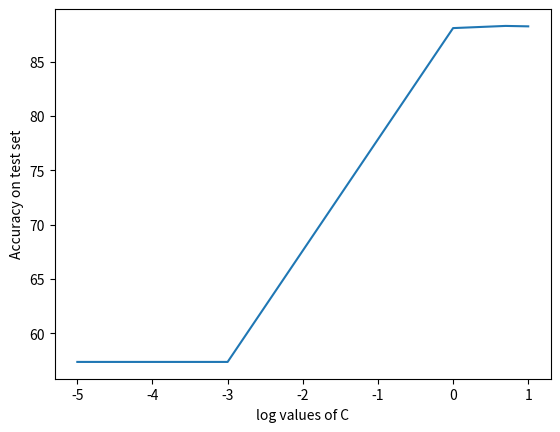

Write the Python code that produced this figure.
import numpy as np
import matplotlib.pyplot as plt

C = np.array([-5.0, -3.0, 0.0, 0.6989, 1.0])
vals = np.array([0.5736, 0.5736, 0.8808, 0.8828, 0.8824])

plt.plot(C, vals * 100)
plt.xlabel("log values of C")
plt.ylabel("Accuracy on test set")

plt.savefig("plot-c-vs-test.jpg")